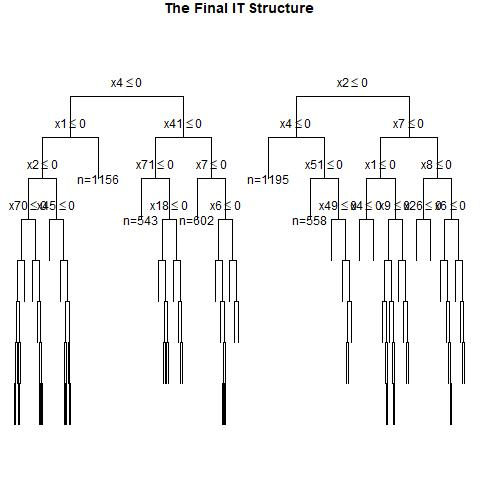

Source data for this figure (header and first rows):
, x1, x2, x3, x4, x5, x6, x7, x8, x9, x10, x11, x12, x13, x14, x15, x16, x17, x18, x19, x20, x21, x22, x23
1, 0, 0, 0, 1, 1, 1, 0, 1, 0, 0, 1, 1, 0, 1, 1, 1, 1, 1, 1, 0, 0, 1, 0
2, 0, 1, 0, 1, 1, 1, 0, 0, 0, 0, 1, 1, 0, 1, 0, 0, 0, 0, 1, 0, 1, 0, 1
3, 1, 1, 1, 0, 0, 1, 0, 1, 1, 1, 1, 0, 1, 0, 1, 1, 1, 0, 0, 0, 1, 0, 0
4, 0, 1, 1, 1, 1, 0, 0, 0, 0, 1, 1, 0, 1, 0, 0, 0, 1, 0, 0, 0, 0, 1, 0
5, 1, 0, 0, 1, 0, 1, 1, 1, 0, 1, 1, 0, 1, 1, 0, 1, 0, 1, 0, 1, 0, 1, 1
6, 1, 1, 1, 0, 1, 0, 1, 0, 0, 1, 1, 0, 1, 0, 1, 1, 0, 1, 0, 0, 1, 0, 1
7, 0, 0, 1, 0, 0, 0, 0, 0, 1, 0, 0, 0, 1, 1, 0, 1, 1, 1, 1, 1, 0, 1, 0
8, 0, 0, 1, 1, 1, 0, 0, 1, 0, 0, 1, 0, 0, 0, 0, 0, 0, 0, 1, 0, 1, 0, 1
9, 0, 0, 1, 0, 0, 1, 1, 1, 0, 1, 0, 1, 1, 0, 0, 1, 0, 1, 1, 0, 0, 0, 1
10, 1, 0, 1, 0, 0, 0, 1, 1, 0, 1, 0, 1, 1, 0, 0, 0, 0, 0, 0, 0, 0, 1, 0
11, 0, 1, 0, 1, 0, 1, 0, 1, 0, 0, 0, 0, 1, 0, 0, 1, 0, 1, 1, 0, 1, 1, 1
12, 0, 1, 0, 0, 1, 1, 0, 1, 0, 1, 0, 0, 0, 1, 0, 1, 1, 0, 0, 1, 0, 0, 0
13, 0, 0, 0, 0, 0, 0, 1, 1, 0, 1, 1, 1, 0, 1, 0, 0, 0, 1, 0, 1, 1, 1, 0
14, 0, 0, 0, 1, 1, 1, 1, 1, 1, 1, 1, 0, 0, 1, 1, 0, 1, 1, 1, 0, 1, 1, 0
15, 0, 1, 1, 0, 0, 1, 0, 1, 0, 0, 1, 1, 0, 0, 1, 1, 1, 1, 1, 0, 0, 1, 1
16, 1, 0, 0, 1, 1, 1, 0, 1, 1, 0, 0, 0, 1, 1, 0, 0, 1, 0, 1, 0, 1, 1, 1
17, 1, 1, 1, 1, 1, 1, 1, 1, 1, 1, 0, 0, 0, 1, 1, 0, 1, 0, 1, 0, 0, 0, 0
18, 0, 1, 0, 0, 1, 1, 1, 0, 0, 1, 0, 0, 0, 0, 1, 0, 1, 1, 1, 0, 1, 1, 0
19, 1, 1, 1, 0, 0, 0, 1, 1, 0, 0, 0, 1, 0, 0, 1, 1, 0, 1, 1, 1, 1, 1, 0
20, 0, 0, 1, 1, 1, 0, 0, 1, 0, 1, 1, 0, 1, 1, 0, 1, 0, 1, 0, 1, 1, 0, 0
21, 1, 0, 1, 1, 0, 1, 0, 1, 1, 0, 0, 1, 0, 0, 0, 0, 0, 1, 0, 1, 1, 1, 1
22, 1, 1, 1, 0, 1, 1, 1, 0, 0, 1, 0, 1, 0, 0, 1, 0, 0, 1, 1, 0, 0, 0, 0
23, 1, 1, 0, 0, 1, 1, 0, 1, 0, 0, 1, 0, 0, 0, 0, 1, 1, 1, 0, 0, 0, 0, 1
24, 1, 1, 1, 1, 1, 1, 0, 1, 1, 0, 1, 0, 0, 0, 1, 1, 0, 1, 0, 1, 0, 0, 1
25, 1, 0, 0, 0, 0, 1, 0, 1, 1, 0, 1, 1, 0, 0, 0, 0, 1, 1, 1, 0, 1, 0, 1
26, 1, 1, 1, 1, 1, 0, 1, 1, 0, 1, 1, 1, 0, 1, 1, 0, 0, 1, 1, 0, 1, 1, 1
27, 1, 0, 0, 1, 0, 0, 0, 0, 1, 1, 1, 0, 1, 0, 1, 0, 0, 0, 1, 1, 1, 0, 1
28, 1, 0, 0, 0, 0, 1, 0, 0, 0, 0, 1, 0, 1, 0, 1, 0, 0, 0, 1, 0, 1, 1, 0
29, 0, 1, 0, 0, 1, 1, 1, 1, 1, 1, 0, 1, 0, 0, 0, 0, 1, 0, 1, 0, 0, 1, 0
30, 0, 0, 0, 0, 1, 0, 0, 0, 1, 1, 1, 1, 1, 1, 0, 0, 0, 1, 0, 0, 1, 0, 0
31, 1, 0, 1, 0, 0, 1, 0, 0, 1, 0, 1, 0, 1, 0, 1, 1, 0, 1, 1, 1, 1, 0, 0
32, 0, 1, 0, 1, 0, 1, 1, 0, 0, 1, 1, 0, 1, 1, 1, 0, 0, 0, 1, 0, 1, 0, 1
33, 0, 1, 0, 1, 1, 0, 1, 0, 0, 1, 0, 0, 1, 1, 1, 1, 0, 1, 1, 1, 1, 0, 1
34, 0, 0, 0, 1, 0, 1, 1, 0, 1, 0, 0, 1, 0, 1, 0, 0, 0, 1, 1, 0, 0, 1, 0
35, 0, 0, 0, 0, 1, 0, 1, 0, 1, 1, 0, 1, 0, 0, 1, 1, 1, 0, 1, 1, 1, 1, 1
36, 0, 1, 0, 1, 0, 1, 0, 1, 0, 0, 1, 0, 1, 0, 1, 1, 1, 0, 0, 1, 1, 0, 1
37, 0, 0, 1, 1, 0, 0, 1, 0, 0, 0, 1, 0, 1, 0, 0, 1, 1, 0, 0, 0, 0, 0, 0
38, 0, 0, 0, 1, 1, 0, 0, 1, 0, 0, 1, 0, 0, 1, 1, 0, 1, 1, 1, 1, 0, 0, 1
39, 0, 1, 1, 1, 0, 1, 0, 0, 1, 0, 0, 0, 1, 0, 0, 0, 0, 0, 1, 0, 0, 1, 0
40, 1, 0, 0, 1, 0, 1, 0, 0, 0, 1, 0, 0, 0, 1, 1, 0, 1, 1, 1, 0, 1, 0, 1
41, 0, 0, 0, 1, 1, 0, 1, 1, 1, 1, 0, 1, 1, 0, 1, 1, 0, 1, 0, 0, 0, 1, 1
42, 1, 1, 1, 1, 1, 0, 0, 1, 1, 1, 0, 0, 1, 1, 1, 0, 1, 1, 1, 0, 1, 1, 0
43, 1, 0, 0, 0, 1, 0, 0, 1, 0, 1, 0, 0, 0, 1, 1, 0, 0, 1, 1, 0, 1, 1, 0
44, 0, 0, 0, 0, 0, 1, 0, 0, 0, 0, 1, 0, 1, 0, 0, 0, 1, 1, 0, 0, 1, 1, 1
45, 1, 1, 1, 1, 1, 0, 1, 1, 0, 0, 1, 0, 1, 1, 0, 0, 0, 1, 0, 1, 1, 1, 0
46, 0, 1, 0, 0, 1, 0, 0, 0, 1, 0, 1, 1, 0, 0, 0, 0, 1, 0, 0, 0, 1, 0, 1
47, 0, 1, 0, 0, 0, 1, 0, 0, 1, 0, 1, 1, 0, 1, 0, 0, 1, 0, 0, 1, 0, 1, 0
48, 1, 0, 0, 1, 1, 1, 0, 1, 1, 0, 1, 1, 0, 0, 0, 1, 1, 1, 0, 0, 1, 0, 1
49, 1, 1, 0, 0, 0, 0, 1, 1, 1, 1, 1, 1, 0, 0, 1, 0, 0, 0, 1, 1, 1, 0, 1
50, 0, 1, 0, 1, 0, 0, 0, 0, 0, 0, 0, 0, 1, 1, 0, 0, 0, 0, 1, 0, 0, 1, 1
51, 1, 0, 1, 1, 1, 1, 1, 1, 1, 1, 0, 0, 1, 0, 0, 1, 1, 0, 1, 0, 1, 1, 0
52, 0, 0, 0, 1, 0, 0, 1, 1, 1, 0, 1, 0, 1, 0, 1, 1, 0, 0, 1, 1, 0, 1, 0
53, 1, 1, 1, 0, 0, 1, 0, 0, 0, 1, 0, 0, 1, 1, 0, 0, 1, 0, 1, 0, 1, 1, 0
54, 1, 0, 1, 0, 0, 0, 0, 1, 0, 1, 0, 0, 0, 0, 1, 0, 0, 0, 0, 0, 1, 0, 0
55, 1, 0, 1, 1, 0, 1, 0, 1, 1, 0, 0, 0, 1, 0, 0, 0, 1, 1, 0, 1, 0, 1, 0
56, 1, 1, 1, 0, 1, 0, 1, 0, 0, 1, 0, 1, 1, 1, 1, 1, 1, 1, 1, 0, 0, 0, 1
57, 0, 0, 1, 0, 0, 0, 1, 0, 0, 1, 1, 0, 1, 1, 1, 0, 1, 0, 0, 1, 0, 0, 1
58, 1, 0, 0, 1, 0, 0, 0, 1, 1, 0, 1, 0, 1, 1, 0, 0, 0, 1, 0, 0, 0, 1, 1
59, 1, 0, 0, 0, 1, 0, 1, 0, 0, 1, 0, 0, 1, 0, 0, 1, 1, 1, 0, 1, 0, 1, 0
60, 1, 0, 0, 0, 1, 1, 0, 1, 0, 1, 1, 1, 0, 0, 1, 1, 0, 0, 0, 0, 0, 0, 1
... 940 more rows
